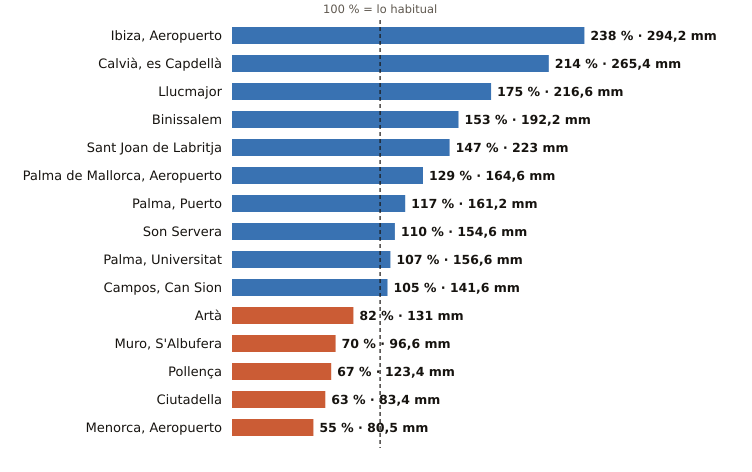

Values plotted in this chart, from the file beside it:
estacion, provincia, indicativo, mm_otono, referencia_mm, pct, periodo_referencia, hasta, hora
Ibiza, Aeropuerto, Illes Balears, B954, 294.2, 123.7, 238, 1991-2020, 2026-11-04, 3
Calvià, es Capdellà, Illes Balears, B158X, 265.4, 124.2, 214, 2009-2025, 2026-11-04, 2
Llucmajor, Illes Balears, B334X, 216.6, 124.0, 175, 2005-2025, 2026-11-04, 2
Binissalem, Illes Balears, B662X, 192.2, 125.4, 153, 2009-2025, 2026-11-04, 2
Sant Joan de Labritja, Illes Balears, B908X, 223.0, 151.6, 147, 2005-2025, 2026-11-04, 1
Palma de Mallorca, Aeropuerto, Illes Balears, B278, 164.6, 127.5, 129, 1991-2020, 2026-11-04, 3
Palma, Puerto, Illes Balears, B228, 161.2, 138.0, 117, 1991-2020, 2026-11-04, 3
Son Servera, Illes Balears, B496X, 154.6, 140.7, 110, 2009-2025, 2026-11-04, 2
Palma, Universitat, Illes Balears, B236C, 156.6, 146.2, 107, 2009-2025, 2026-11-04, 3
Campos, Can Sion, Illes Balears, B362X, 141.6, 135.0, 105, 2004-2025, 2026-11-04, 3
Artà, Illes Balears, B526X, 131.0, 160.3, 82, 2004-2025, 2026-11-04, 1
Muro, S'Albufera, Illes Balears, B605X, 96.6, 137.8, 70, 2005-2025, 2026-11-04, 3
Pollença, Illes Balears, B760X, 123.4, 184.8, 67, 2009-2025, 2026-11-04, 2
Ciutadella, Illes Balears, B860X, 83.4, 133.2, 63, 2004-2025, 2026-11-04, 1
Menorca, Aeropuerto, Illes Balears, B893, 80.5, 146.3, 55, 1991-2020, 2026-11-04, 3
